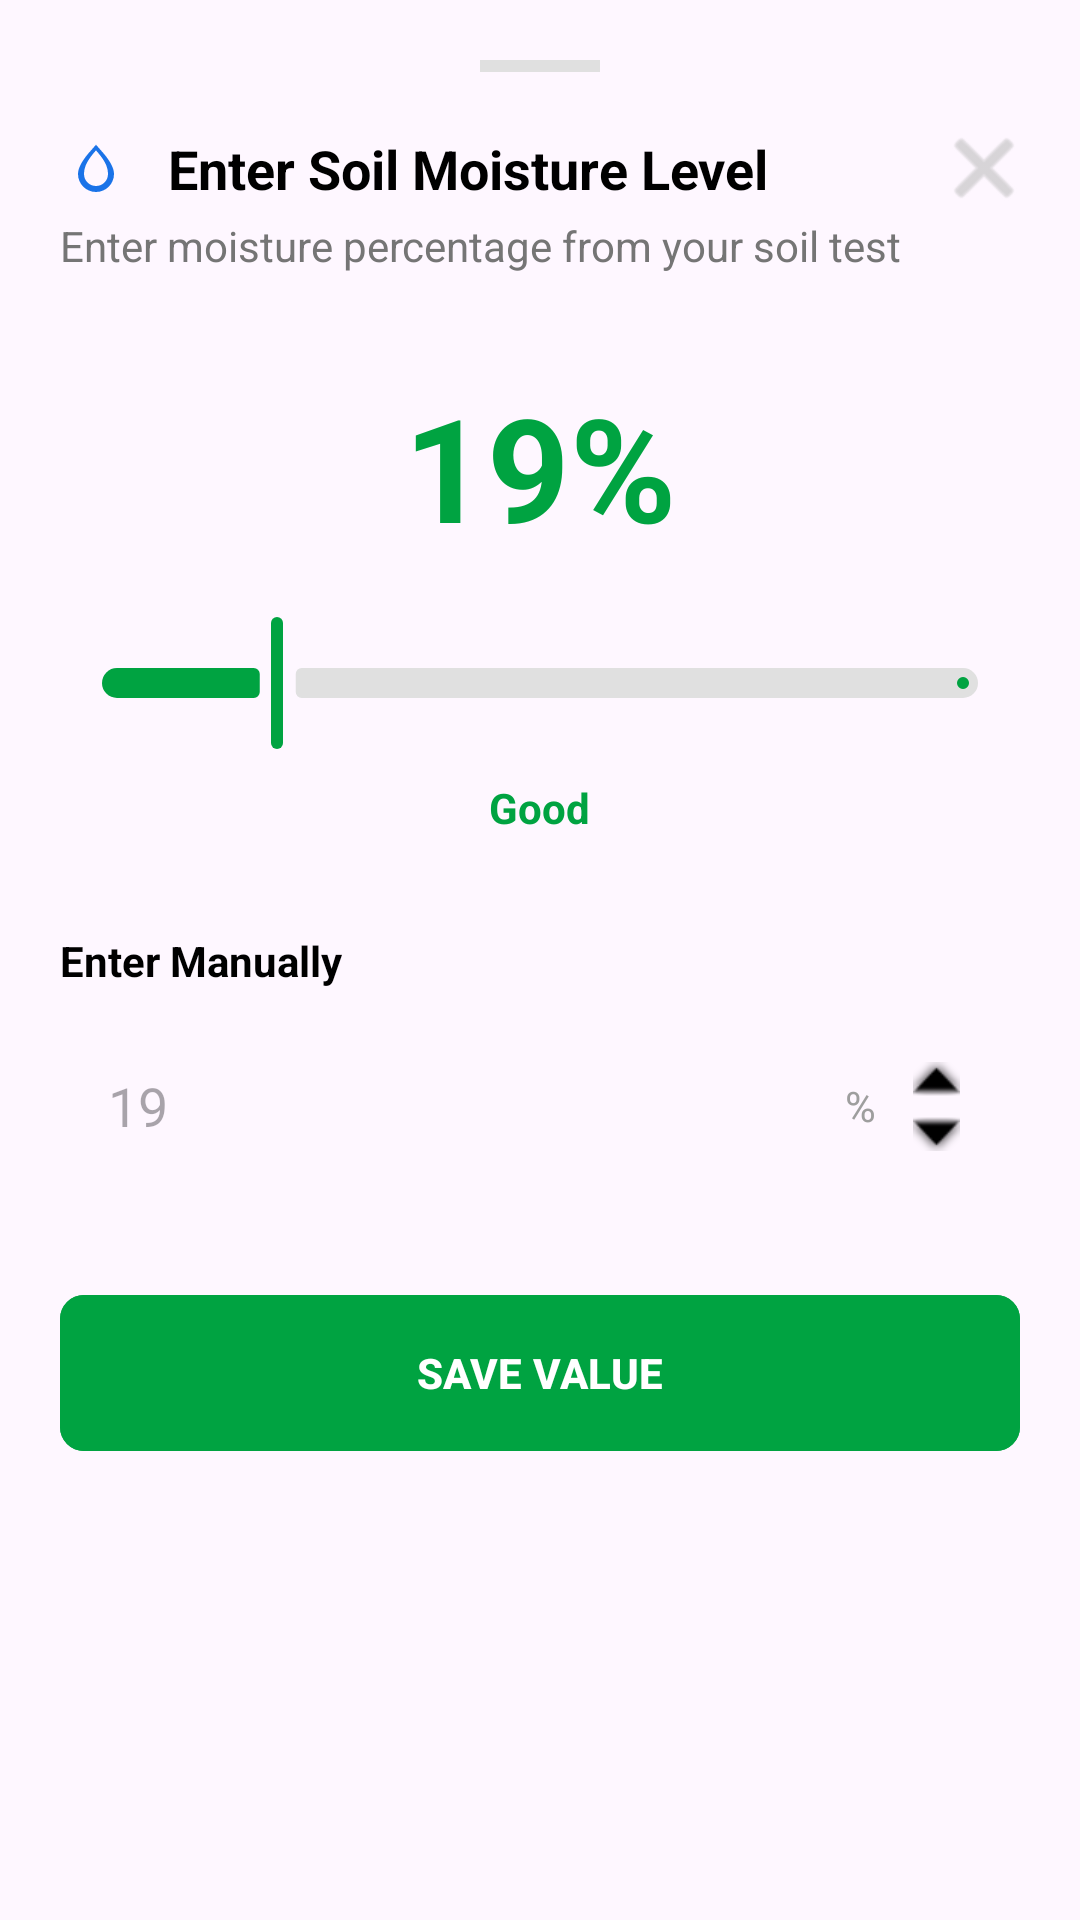

This screen was rendered from an Android layout file. Write that file and the resources it references.
<!-- AndroidManifest.xml: application theme Theme.KisanBandhuAIBasedCropRecommendationAndDecisionSupportMobileApplication -->
<!-- res/layout/activity_moisture_input.xml -->
<?xml version="1.0" encoding="utf-8"?>
<androidx.core.widget.NestedScrollView xmlns:android="http://schemas.android.com/apk/res/android"
    xmlns:app="http://schemas.android.com/apk/res-auto"
    android:layout_width="match_parent"
    android:layout_height="wrap_content"
    android:background="@drawable/bottom_sheet_bg"
    android:fillViewport="true">

    <LinearLayout
        android:layout_width="match_parent"
        android:layout_height="wrap_content"
        android:orientation="vertical"
        android:padding="20dp">

        
        <View
            android:layout_width="40dp"
            android:layout_height="4dp"
            android:layout_gravity="center"
            android:layout_marginBottom="20dp"
            android:background="#E0E0E0" />

        
        <RelativeLayout
            android:layout_width="match_parent"
            android:layout_height="wrap_content">

            <ImageView
                android:id="@+id/iv_moisture_icon"
                android:layout_width="24dp"
                android:layout_height="24dp"
                android:layout_centerVertical="true"
                android:src="@drawable/ic_humidity"
                app:tint="@color/button_blue" />

            <TextView
                android:layout_width="wrap_content"
                android:layout_height="wrap_content"
                android:layout_centerVertical="true"
                android:layout_marginStart="12dp"
                android:layout_toEndOf="@id/iv_moisture_icon"
                android:text="@string/enter_humidity_title"
                android:textColor="@color/black"
                android:textSize="18sp"
                android:textStyle="bold" />

            <ImageButton
                android:id="@+id/btn_close"
                android:layout_width="24dp"
                android:layout_height="24dp"
                android:layout_alignParentEnd="true"
                android:layout_centerVertical="true"
                android:background="?attr/selectableItemBackgroundBorderless"
                android:src="@android:drawable/ic_menu_close_clear_cancel"
                app:tint="#BDBDBD" />
        </RelativeLayout>

        <TextView
            android:layout_width="wrap_content"
            android:layout_height="wrap_content"
            android:layout_marginTop="4dp"
            android:text="@string/enter_humidity_desc"
            android:textColor="@color/text_secondary"
            android:textSize="14sp" />

        
        <TextView
            android:id="@+id/tv_moisture_value"
            android:layout_width="wrap_content"
            android:layout_height="wrap_content"
            android:layout_gravity="center"
            android:layout_marginTop="32dp"
            android:text="19%"
            android:textColor="@color/brand_green"
            android:textSize="48sp"
            android:textStyle="bold" />

        
        <com.google.android.material.slider.Slider
            android:id="@+id/slider_moisture"
            android:layout_width="match_parent"
            android:layout_height="wrap_content"
            android:layout_marginTop="16dp"
            android:value="19.0"
            android:valueFrom="0.0"
            android:valueTo="100.0"
            app:thumbColor="@color/brand_green"
            app:trackColorActive="@color/brand_green"
            app:trackColorInactive="#E0E0E0"
            app:trackHeight="10dp"
            app:thumbRadius="10dp"/>

        <TextView
            android:id="@+id/tv_moisture_status"
            android:layout_width="wrap_content"
            android:layout_height="wrap_content"
            android:layout_gravity="center"
            android:layout_marginTop="8dp"
            android:text="@string/moisture_good"
            android:textColor="@color/brand_green"
            android:textStyle="bold" />

        
        <TextView
            android:layout_width="wrap_content"
            android:layout_height="wrap_content"
            android:layout_marginTop="32dp"
            android:text="@string/enter_manually"
            android:textColor="@color/black"
            android:textStyle="bold" />

        <LinearLayout
            android:layout_width="match_parent"
            android:layout_height="54dp"
            android:layout_marginTop="12dp"
            android:background="@drawable/input_field_bg"
            android:backgroundTint="#F5F5F5"
            android:gravity="center_vertical"
            android:orientation="horizontal"
            android:paddingHorizontal="16dp">

            <EditText
                android:id="@+id/et_moisture"
                android:layout_width="0dp"
                android:layout_height="match_parent"
                android:layout_weight="1"
                android:background="@android:color/transparent"
                android:hint="19"
                android:inputType="number"
                android:textColor="@color/black"
                android:textSize="18sp" />

            <TextView
                android:layout_width="wrap_content"
                android:layout_height="wrap_content"
                android:layout_marginEnd="8dp"
                android:text="%"
                android:textColor="#9E9E9E" />

            <LinearLayout
                android:layout_width="wrap_content"
                android:layout_height="wrap_content"
                android:orientation="vertical"
                android:gravity="center">
                <ImageButton
                    android:id="@+id/btn_moisture_up"
                    android:layout_width="24dp"
                    android:layout_height="18dp"
                    android:background="?attr/selectableItemBackgroundBorderless"
                    android:src="@android:drawable/arrow_up_float"
                    app:tint="@color/black" />
                <ImageButton
                    android:id="@+id/btn_moisture_down"
                    android:layout_width="24dp"
                    android:layout_height="18dp"
                    android:background="?attr/selectableItemBackgroundBorderless"
                    android:src="@android:drawable/arrow_down_float"
                    app:tint="@color/black" />
            </LinearLayout>
        </LinearLayout>

        <com.google.android.material.button.MaterialButton
            android:id="@+id/btn_save"
            android:layout_width="match_parent"
            android:layout_height="60dp"
            android:layout_marginTop="32dp"
            android:layout_marginBottom="12dp"
            android:backgroundTint="@color/brand_green"
            android:text="@string/save_value"
            android:textColor="@color/white"
            android:textStyle="bold"
            app:cornerRadius="8dp" />

    </LinearLayout>
</androidx.core.widget.NestedScrollView>
<!-- resources referenced by this layout -->
<resources>
  <color name="black">#FF000000</color>
  <color name="brand_green">#00A341</color>
  <color name="button_blue">#1A73E8</color>
  <color name="text_secondary">#757575</color>
  <color name="white">#FFFFFFFF</color>
  <!-- drawable ic_humidity (drawable) -->
  <vector xmlns:android="http://schemas.android.com/apk/res/android"
      android:width="24dp"
      android:height="24dp"
      android:viewportWidth="24"
      android:viewportHeight="24">
      <path
          android:fillColor="#000000"
          android:pathData="M12,20c-3.31,0 -6,-2.69 -6,-6c0,-2.17 1.57,-4.85 4.59,-8.15L12,4.24l1.41,1.61C16.43,9.15 18,11.83 18,14C18,17.31 15.31,20 12,20zM12,6.12C9.66,8.77 8,11.19 8,14c0,2.21 1.79,4 4,4s4,-1.79 4,-4C16,11.19 14.34,8.77 12,6.12z" />
  </vector>
  <string name="enter_humidity_desc">Enter moisture percentage from your soil test</string>
  <string name="enter_humidity_title">Enter Soil Moisture Level</string>
  <string name="enter_manually">Enter Manually</string>
  <string name="moisture_good">Good</string>
  <string name="save_value">SAVE VALUE</string>
  <style name="Theme.KisanBandhuAIBasedCropRecommendationAndDecisionSupportMobileApplication" parent="Base.Theme.KisanBandhuAIBasedCropRecommendationAndDecisionSupportMobileApplication" />
  <style name="Base.Theme.KisanBandhuAIBasedCropRecommendationAndDecisionSupportMobileApplication" parent="Theme.Material3.DayNight.NoActionBar">
          
          
      </style>
</resources>
